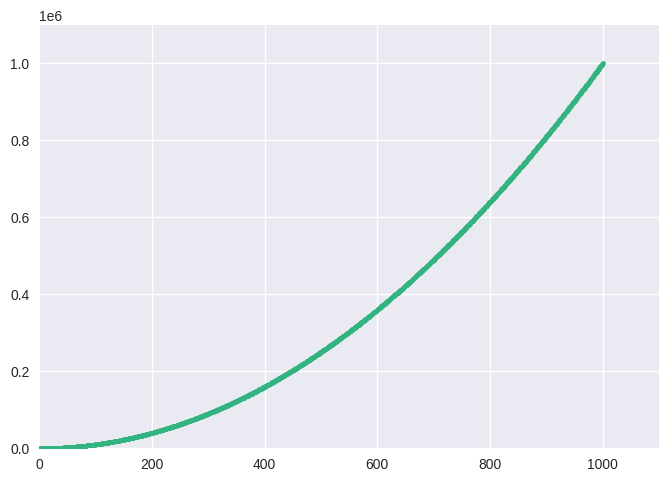

Generate this figure with matplotlib:
import matplotlib.pyplot as plt
x_value=range(1,1001)
y_value=[x**2 for x in x_value]
plt.style.use ('seaborn-v0_8')
fig,ax=plt.subplots()
ax.scatter(x_value,y_value,c=(0.2,0.7,0.5),s=10) #s 是点点的大小尺寸
ax.axis([0,1100,0,1100000])
plt.show()
